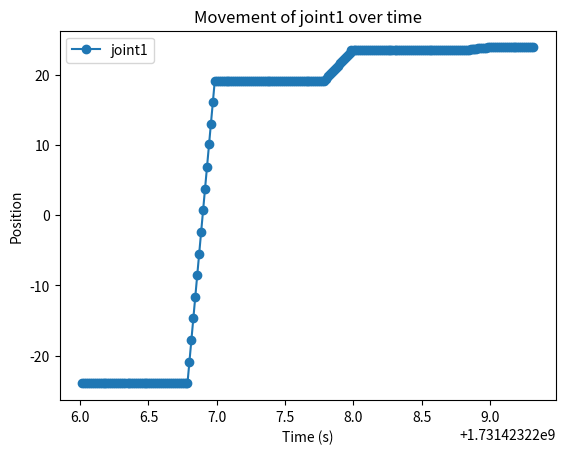
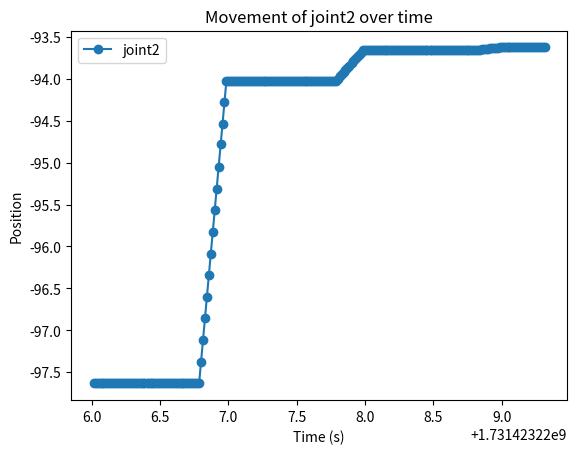
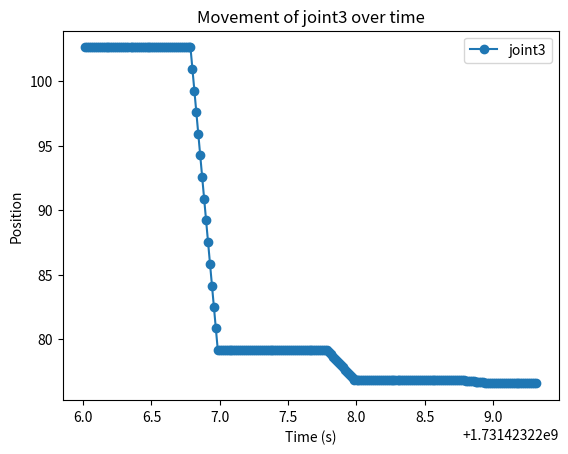
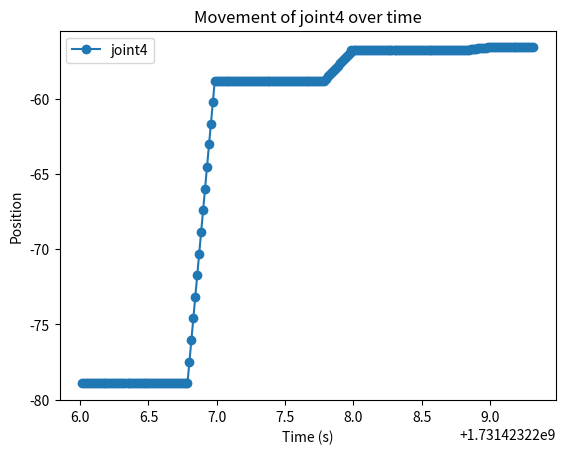
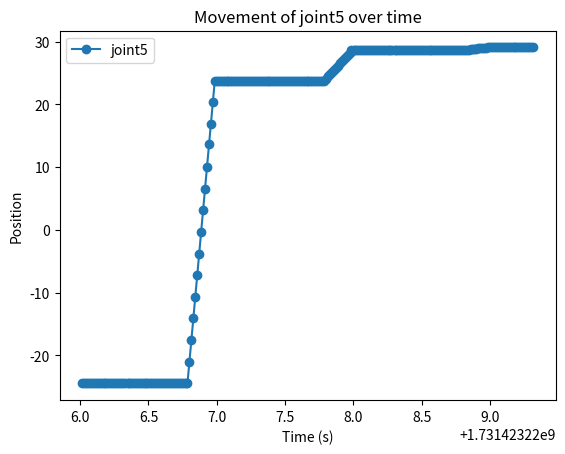
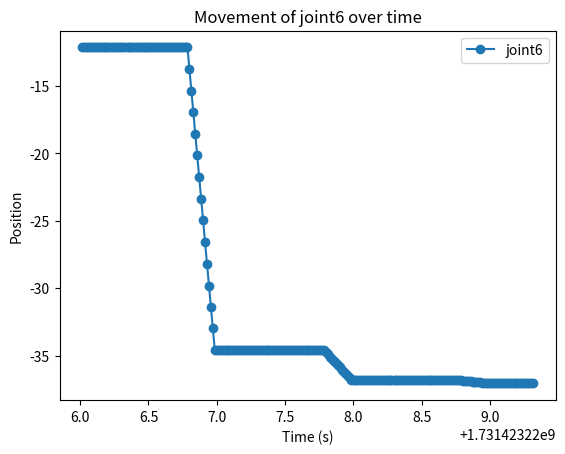

Write Python code to recreate these figures, in order.
import matplotlib.pyplot as plt
import re
import pandas as pd

# Sample log data
log_data = """
[ros2_control_node-2] [INFO] [1731423226.014058826] [Kr3r540Interface]: Converted command_data: {A1 -23.962, A2 -97.633, A3 102.624, A4 -78.920, A5 -24.447, A6 -12.140}
[ros2_control_node-2] [INFO] [1731423226.028308035] [Kr3r540Interface]: Converted command_data: {A1 -23.962, A2 -97.633, A3 102.624, A4 -78.920, A5 -24.447, A6 -12.140}
[ros2_control_node-2] [INFO] [1731423226.042705656] [Kr3r540Interface]: Converted command_data: {A1 -23.962, A2 -97.633, A3 102.624, A4 -78.920, A5 -24.447, A6 -12.140}
[ros2_control_node-2] [INFO] [1731423226.057370295] [Kr3r540Interface]: Converted command_data: {A1 -23.962, A2 -97.633, A3 102.624, A4 -78.920, A5 -24.447, A6 -12.140}
[ros2_control_node-2] [INFO] [1731423226.071760231] [Kr3r540Interface]: Converted command_data: {A1 -23.962, A2 -97.633, A3 102.624, A4 -78.920, A5 -24.447, A6 -12.140}
[ros2_control_node-2] [INFO] [1731423226.085400498] [Kr3r540Interface]: Converted command_data: {A1 -23.962, A2 -97.633, A3 102.624, A4 -78.920, A5 -24.447, A6 -12.140}
[ros2_control_node-2] [INFO] [1731423226.099662223] [Kr3r540Interface]: Converted command_data: {A1 -23.962, A2 -97.633, A3 102.624, A4 -78.920, A5 -24.447, A6 -12.140}
[ros2_control_node-2] [INFO] [1731423226.113919219] [Kr3r540Interface]: Converted command_data: {A1 -23.962, A2 -97.633, A3 102.624, A4 -78.920, A5 -24.447, A6 -12.140}
[ros2_control_node-2] [INFO] [1731423226.128257281] [Kr3r540Interface]: Converted command_data: {A1 -23.962, A2 -97.633, A3 102.624, A4 -78.920, A5 -24.447, A6 -12.140}
[ros2_control_node-2] [INFO] [1731423226.142510578] [Kr3r540Interface]: Converted command_data: {A1 -23.962, A2 -97.633, A3 102.624, A4 -78.920, A5 -24.447, A6 -12.140}
[ros2_control_node-2] [INFO] [1731423226.157596370] [Kr3r540Interface]: Converted command_data: {A1 -23.962, A2 -97.633, A3 102.624, A4 -78.920, A5 -24.447, A6 -12.140}
[ros2_control_node-2] [INFO] [1731423226.171111182] [Kr3r540Interface]: Converted command_data: {A1 -23.962, A2 -97.633, A3 102.624, A4 -78.920, A5 -24.447, A6 -12.140}
[ros2_control_node-2] [INFO] [1731423226.185401935] [Kr3r540Interface]: Converted command_data: {A1 -23.962, A2 -97.633, A3 102.624, A4 -78.920, A5 -24.447, A6 -12.140}
[ros2_control_node-2] [INFO] [1731423226.199670327] [Kr3r540Interface]: Converted command_data: {A1 -23.962, A2 -97.633, A3 102.624, A4 -78.920, A5 -24.447, A6 -12.140}
[ros2_control_node-2] [INFO] [1731423226.213913820] [Kr3r540Interface]: Converted command_data: {A1 -23.962, A2 -97.633, A3 102.624, A4 -78.920, A5 -24.447, A6 -12.140}
[ros2_control_node-2] [INFO] [1731423226.228211205] [Kr3r540Interface]: Converted command_data: {A1 -23.962, A2 -97.633, A3 102.624, A4 -78.920, A5 -24.447, A6 -12.140}
[ros2_control_node-2] [INFO] [1731423226.242692120] [Kr3r540Interface]: Converted command_data: {A1 -23.962, A2 -97.633, A3 102.624, A4 -78.920, A5 -24.447, A6 -12.140}
[ros2_control_node-2] [INFO] [1731423226.256840838] [Kr3r540Interface]: Converted command_data: {A1 -23.962, A2 -97.633, A3 102.624, A4 -78.920, A5 -24.447, A6 -12.140}
[ros2_control_node-2] [INFO] [1731423226.271388603] [Kr3r540Interface]: Converted command_data: {A1 -23.962, A2 -97.633, A3 102.624, A4 -78.920, A5 -24.447, A6 -12.140}
[ros2_control_node-2] [INFO] [1731423226.285347047] [Kr3r540Interface]: Converted command_data: {A1 -23.962, A2 -97.633, A3 102.624, A4 -78.920, A5 -24.447, A6 -12.140}
[ros2_control_node-2] [INFO] [1731423226.299707007] [Kr3r540Interface]: Converted command_data: {A1 -23.962, A2 -97.633, A3 102.624, A4 -78.920, A5 -24.447, A6 -12.140}
[ros2_control_node-2] [INFO] [1731423226.314041429] [Kr3r540Interface]: Converted command_data: {A1 -23.962, A2 -97.633, A3 102.624, A4 -78.920, A5 -24.447, A6 -12.140}
[ros2_control_node-2] [INFO] [1731423226.330353848] [Kr3r540Interface]: Converted command_data: {A1 -23.962, A2 -97.633, A3 102.624, A4 -78.920, A5 -24.447, A6 -12.140}
[ros2_control_node-2] [INFO] [1731423226.347490779] [Kr3r540Interface]: Converted command_data: {A1 -23.962, A2 -97.633, A3 102.624, A4 -78.920, A5 -24.447, A6 -12.140}
[ros2_control_node-2] [INFO] [1731423226.358236759] [Kr3r540Interface]: Converted command_data: {A1 -23.962, A2 -97.633, A3 102.624, A4 -78.920, A5 -24.447, A6 -12.140}
[ros2_control_node-2] [INFO] [1731423226.372476491] [Kr3r540Interface]: Converted command_data: {A1 -23.962, A2 -97.633, A3 102.624, A4 -78.920, A5 -24.447, A6 -12.140}
[ros2_control_node-2] [INFO] [1731423226.385365530] [Kr3r540Interface]: Converted command_data: {A1 -23.962, A2 -97.633, A3 102.624, A4 -78.920, A5 -24.447, A6 -12.140}
[ros2_control_node-2] [INFO] [1731423226.404423324] [Kr3r540Interface]: Converted command_data: {A1 -23.962, A2 -97.633, A3 102.624, A4 -78.920, A5 -24.447, A6 -12.140}
[ros2_control_node-2] [INFO] [1731423226.416421257] [Kr3r540Interface]: Converted command_data: {A1 -23.962, A2 -97.633, A3 102.624, A4 -78.920, A5 -24.447, A6 -12.140}
[ros2_control_node-2] [INFO] [1731423226.431403770] [Kr3r540Interface]: Converted command_data: {A1 -23.962, A2 -97.633, A3 102.624, A4 -78.920, A5 -24.447, A6 -12.140}
[ros2_control_node-2] [INFO] [1731423226.442485991] [Kr3r540Interface]: Converted command_data: {A1 -23.962, A2 -97.633, A3 102.624, A4 -78.920, A5 -24.447, A6 -12.140}
[ros2_control_node-2] [INFO] [1731423226.457043555] [Kr3r540Interface]: Converted command_data: {A1 -23.962, A2 -97.633, A3 102.624, A4 -78.920, A5 -24.447, A6 -12.140}
[ros2_control_node-2] [INFO] [1731423226.471132031] [Kr3r540Interface]: Converted command_data: {A1 -23.962, A2 -97.633, A3 102.624, A4 -78.920, A5 -24.447, A6 -12.140}
[ros2_control_node-2] [INFO] [1731423226.485366883] [Kr3r540Interface]: Converted command_data: {A1 -23.962, A2 -97.633, A3 102.624, A4 -78.920, A5 -24.447, A6 -12.140}
[ros2_control_node-2] [INFO] [1731423226.499674196] [Kr3r540Interface]: Converted command_data: {A1 -23.962, A2 -97.633, A3 102.624, A4 -78.920, A5 -24.447, A6 -12.140}
[ros2_control_node-2] [INFO] [1731423226.513968744] [Kr3r540Interface]: Converted command_data: {A1 -23.962, A2 -97.633, A3 102.624, A4 -78.920, A5 -24.447, A6 -12.140}
[ros2_control_node-2] [INFO] [1731423226.528395595] [Kr3r540Interface]: Converted command_data: {A1 -23.962, A2 -97.633, A3 102.624, A4 -78.920, A5 -24.447, A6 -12.140}
[ros2_control_node-2] [INFO] [1731423226.542752080] [Kr3r540Interface]: Converted command_data: {A1 -23.962, A2 -97.633, A3 102.624, A4 -78.920, A5 -24.447, A6 -12.140}
[ros2_control_node-2] [INFO] [1731423226.557045073] [Kr3r540Interface]: Converted command_data: {A1 -23.962, A2 -97.633, A3 102.624, A4 -78.920, A5 -24.447, A6 -12.140}
[ros2_control_node-2] [INFO] [1731423226.571216048] [Kr3r540Interface]: Converted command_data: {A1 -23.962, A2 -97.633, A3 102.624, A4 -78.920, A5 -24.447, A6 -12.140}
[ros2_control_node-2] [INFO] [1731423226.585383317] [Kr3r540Interface]: Converted command_data: {A1 -23.962, A2 -97.633, A3 102.624, A4 -78.920, A5 -24.447, A6 -12.140}
[ros2_control_node-2] [INFO] [1731423226.599665722] [Kr3r540Interface]: Converted command_data: {A1 -23.962, A2 -97.633, A3 102.624, A4 -78.920, A5 -24.447, A6 -12.140}
[ros2_control_node-2] [INFO] [1731423226.613912601] [Kr3r540Interface]: Converted command_data: {A1 -23.962, A2 -97.633, A3 102.624, A4 -78.920, A5 -24.447, A6 -12.140}
[ros2_control_node-2] [INFO] [1731423226.628286094] [Kr3r540Interface]: Converted command_data: {A1 -23.962, A2 -97.633, A3 102.624, A4 -78.920, A5 -24.447, A6 -12.140}
[ros2_control_node-2] [INFO] [1731423226.642567631] [Kr3r540Interface]: Converted command_data: {A1 -23.962, A2 -97.633, A3 102.624, A4 -78.920, A5 -24.447, A6 -12.140}
[ros2_control_node-2] [INFO] [1731423226.656967840] [Kr3r540Interface]: Converted command_data: {A1 -23.962, A2 -97.633, A3 102.624, A4 -78.920, A5 -24.447, A6 -12.140}
[ros2_control_node-2] [INFO] [1731423226.671131970] [Kr3r540Interface]: Converted command_data: {A1 -23.962, A2 -97.633, A3 102.624, A4 -78.920, A5 -24.447, A6 -12.140}
[ros2_control_node-2] [INFO] [1731423226.685379304] [Kr3r540Interface]: Converted command_data: {A1 -23.962, A2 -97.633, A3 102.624, A4 -78.920, A5 -24.447, A6 -12.140}
[ros2_control_node-2] [INFO] [1731423226.699742171] [Kr3r540Interface]: Converted command_data: {A1 -23.962, A2 -97.633, A3 102.624, A4 -78.920, A5 -24.447, A6 -12.140}
[ros2_control_node-2] [INFO] [1731423226.713913742] [Kr3r540Interface]: Converted command_data: {A1 -23.962, A2 -97.633, A3 102.624, A4 -78.920, A5 -24.447, A6 -12.140}
[ros2_control_node-2] [INFO] [1731423226.728316392] [Kr3r540Interface]: Converted command_data: {A1 -23.962, A2 -97.633, A3 102.624, A4 -78.920, A5 -24.447, A6 -12.140}
[ros2_control_node-2] [INFO] [1731423226.742485735] [Kr3r540Interface]: Converted command_data: {A1 -23.962, A2 -97.633, A3 102.624, A4 -78.920, A5 -24.447, A6 -12.140}
[ros2_control_node-2] [INFO] [1731423226.757427652] [Kr3r540Interface]: Converted command_data: {A1 -23.962, A2 -97.633, A3 102.624, A4 -78.920, A5 -24.447, A6 -12.140}
[ros2_control_node-2] [INFO] [1731423226.771277164] [Kr3r540Interface]: Converted command_data: {A1 -23.962, A2 -97.633, A3 102.624, A4 -78.920, A5 -24.447, A6 -12.140}
[ros2_control_node-2] [INFO] [1731423226.785383213] [Kr3r540Interface]: Converted command_data: {A1 -23.962, A2 -97.633, A3 102.624, A4 -78.920, A5 -24.447, A6 -12.140}
[ros2_control_node-2] [INFO] [1731423226.799648099] [Kr3r540Interface]: Converted command_data: {A1 -20.884, A2 -97.375, A3 100.948, A4 -77.484, A5 -21.005, A6 -13.742}
[ros2_control_node-2] [INFO] [1731423226.813911012] [Kr3r540Interface]: Converted command_data: {A1 -17.808, A2 -97.118, A3 99.275, A4 -76.050, A5 -17.567, A6 -15.343}
[ros2_control_node-2] [INFO] [1731423226.828257898] [Kr3r540Interface]: Converted command_data: {A1 -14.716, A2 -96.859, A3 97.591, A4 -74.608, A5 -14.110, A6 -16.953}
[ros2_control_node-2] [INFO] [1731423226.842514529] [Kr3r540Interface]: Converted command_data: {A1 -11.640, A2 -96.602, A3 95.917, A4 -73.173, A5 -10.672, A6 -18.553}
[ros2_control_node-2] [INFO] [1731423226.856810099] [Kr3r540Interface]: Converted command_data: {A1 -8.558, A2 -96.344, A3 94.240, A4 -71.736, A5 -7.226, A6 -20.157}
[ros2_control_node-2] [INFO] [1731423226.871360701] [Kr3r540Interface]: Converted command_data: {A1 -5.479, A2 -96.086, A3 92.564, A4 -70.300, A5 -3.784, A6 -21.760}
[ros2_control_node-2] [INFO] [1731423226.885353097] [Kr3r540Interface]: Converted command_data: {A1 -2.400, A2 -95.828, A3 90.888, A4 -68.864, A5 -0.341, A6 -23.363}
[ros2_control_node-2] [INFO] [1731423226.899642085] [Kr3r540Interface]: Converted command_data: {A1 0.681, A2 -95.571, A3 89.211, A4 -67.427, A5 3.103, A6 -24.966}
[ros2_control_node-2] [INFO] [1731423226.914111952] [Kr3r540Interface]: Converted command_data: {A1 3.787, A2 -95.311, A3 87.520, A4 -65.978, A5 6.575, A6 -26.583}
[ros2_control_node-2] [INFO] [1731423226.928234937] [Kr3r540Interface]: Converted command_data: {A1 6.847, A2 -95.055, A3 85.855, A4 -64.551, A5 9.996, A6 -28.176}
[ros2_control_node-2] [INFO] [1731423226.943306228] [Kr3r540Interface]: Converted command_data: {A1 10.096, A2 -94.783, A3 84.086, A4 -63.035, A5 13.629, A6 -29.867}
[ros2_control_node-2] [INFO] [1731423226.956803557] [Kr3r540Interface]: Converted command_data: {A1 13.008, A2 -94.539, A3 82.501, A4 -61.678, A5 16.884, A6 -31.383}
[ros2_control_node-2] [INFO] [1731423226.971107757] [Kr3r540Interface]: Converted command_data: {A1 16.095, A2 -94.281, A3 80.821, A4 -60.238, A5 20.335, A6 -32.989}
[ros2_control_node-2] [INFO] [1731423226.985364999] [Kr3r540Interface]: Converted command_data: {A1 19.169, A2 -94.023, A3 79.147, A4 -58.804, A5 23.772, A6 -34.590}
[ros2_control_node-2] [INFO] [1731423226.999651084] [Kr3r540Interface]: Converted command_data: {A1 19.172, A2 -94.023, A3 79.146, A4 -58.803, A5 23.776, A6 -34.591}
[ros2_control_node-2] [INFO] [1731423227.014135122] [Kr3r540Interface]: Converted command_data: {A1 19.172, A2 -94.023, A3 79.146, A4 -58.803, A5 23.776, A6 -34.591}
[ros2_control_node-2] [INFO] [1731423227.028428714] [Kr3r540Interface]: Converted command_data: {A1 19.172, A2 -94.023, A3 79.146, A4 -58.803, A5 23.776, A6 -34.591}
[ros2_control_node-2] [INFO] [1731423227.042527166] [Kr3r540Interface]: Converted command_data: {A1 19.172, A2 -94.023, A3 79.146, A4 -58.803, A5 23.776, A6 -34.591}
[ros2_control_node-2] [INFO] [1731423227.056800773] [Kr3r540Interface]: Converted command_data: {A1 19.172, A2 -94.023, A3 79.146, A4 -58.803, A5 23.776, A6 -34.591}
[ros2_control_node-2] [INFO] [1731423227.071072386] [Kr3r540Interface]: Converted command_data: {A1 19.172, A2 -94.023, A3 79.146, A4 -58.803, A5 23.776, A6 -34.591}
[ros2_control_node-2] [INFO] [1731423227.085379050] [Kr3r540Interface]: Converted command_data: {A1 19.172, A2 -94.023, A3 79.146, A4 -58.803, A5 23.776, A6 -34.591}
[ros2_control_node-2] [INFO] [1731423227.099723272] [Kr3r540Interface]: Converted command_data: {A1 19.172, A2 -94.023, A3 79.146, A4 -58.803, A5 23.776, A6 -34.591}
[ros2_control_node-2] [INFO] [1731423227.114295439] [Kr3r540Interface]: Converted command_data: {A1 19.172, A2 -94.023, A3 79.146, A4 -58.803, A5 23.776, A6 -34.591}
[ros2_control_node-2] [INFO] [1731423227.128228918] [Kr3r540Interface]: Converted command_data: {A1 19.172, A2 -94.023, A3 79.146, A4 -58.803, A5 23.776, A6 -34.591}
[ros2_control_node-2] [INFO] [1731423227.143218673] [Kr3r540Interface]: Converted command_data: {A1 19.172, A2 -94.023, A3 79.146, A4 -58.803, A5 23.776, A6 -34.591}
[ros2_control_node-2] [INFO] [1731423227.156808120] [Kr3r540Interface]: Converted command_data: {A1 19.172, A2 -94.023, A3 79.146, A4 -58.803, A5 23.776, A6 -34.591}
[ros2_control_node-2] [INFO] [1731423227.171457387] [Kr3r540Interface]: Converted command_data: {A1 19.172, A2 -94.023, A3 79.146, A4 -58.803, A5 23.776, A6 -34.591}
[ros2_control_node-2] [INFO] [1731423227.185342826] [Kr3r540Interface]: Converted command_data: {A1 19.172, A2 -94.023, A3 79.146, A4 -58.803, A5 23.776, A6 -34.591}
[ros2_control_node-2] [INFO] [1731423227.199738459] [Kr3r540Interface]: Converted command_data: {A1 19.172, A2 -94.023, A3 79.146, A4 -58.803, A5 23.776, A6 -34.591}
[ros2_control_node-2] [INFO] [1731423227.214064302] [Kr3r540Interface]: Converted command_data: {A1 19.172, A2 -94.023, A3 79.146, A4 -58.803, A5 23.776, A6 -34.591}
[ros2_control_node-2] [INFO] [1731423227.228427871] [Kr3r540Interface]: Converted command_data: {A1 19.172, A2 -94.023, A3 79.146, A4 -58.803, A5 23.776, A6 -34.591}
[ros2_control_node-2] [INFO] [1731423227.242520054] [Kr3r540Interface]: Converted command_data: {A1 19.172, A2 -94.023, A3 79.146, A4 -58.803, A5 23.776, A6 -34.591}
[ros2_control_node-2] [INFO] [1731423227.256930513] [Kr3r540Interface]: Converted command_data: {A1 19.172, A2 -94.023, A3 79.146, A4 -58.803, A5 23.776, A6 -34.591}
[ros2_control_node-2] [INFO] [1731423227.271207580] [Kr3r540Interface]: Converted command_data: {A1 19.172, A2 -94.023, A3 79.146, A4 -58.803, A5 23.776, A6 -34.591}
[ros2_control_node-2] [INFO] [1731423227.285365575] [Kr3r540Interface]: Converted command_data: {A1 19.172, A2 -94.023, A3 79.146, A4 -58.803, A5 23.776, A6 -34.591}
[ros2_control_node-2] [INFO] [1731423227.299652781] [Kr3r540Interface]: Converted command_data: {A1 19.172, A2 -94.023, A3 79.146, A4 -58.803, A5 23.776, A6 -34.591}
[ros2_control_node-2] [INFO] [1731423227.313947902] [Kr3r540Interface]: Converted command_data: {A1 19.172, A2 -94.023, A3 79.146, A4 -58.803, A5 23.776, A6 -34.591}
[ros2_control_node-2] [INFO] [1731423227.328378142] [Kr3r540Interface]: Converted command_data: {A1 19.172, A2 -94.023, A3 79.146, A4 -58.803, A5 23.776, A6 -34.591}
[ros2_control_node-2] [INFO] [1731423227.342605304] [Kr3r540Interface]: Converted command_data: {A1 19.172, A2 -94.023, A3 79.146, A4 -58.803, A5 23.776, A6 -34.591}
[ros2_control_node-2] [INFO] [1731423227.356811783] [Kr3r540Interface]: Converted command_data: {A1 19.172, A2 -94.023, A3 79.146, A4 -58.803, A5 23.776, A6 -34.591}
[ros2_control_node-2] [INFO] [1731423227.371152503] [Kr3r540Interface]: Converted command_data: {A1 19.172, A2 -94.023, A3 79.146, A4 -58.803, A5 23.776, A6 -34.591}
[ros2_control_node-2] [INFO] [1731423227.385374651] [Kr3r540Interface]: Converted command_data: {A1 19.172, A2 -94.023, A3 79.146, A4 -58.803, A5 23.776, A6 -34.591}
[ros2_control_node-2] [INFO] [1731423227.399657367] [Kr3r540Interface]: Converted command_data: {A1 19.172, A2 -94.023, A3 79.146, A4 -58.803, A5 23.776, A6 -34.591}
[ros2_control_node-2] [INFO] [1731423227.413953071] [Kr3r540Interface]: Converted command_data: {A1 19.172, A2 -94.023, A3 79.146, A4 -58.803, A5 23.776, A6 -34.591}
[ros2_control_node-2] [INFO] [1731423227.428245759] [Kr3r540Interface]: Converted command_data: {A1 19.172, A2 -94.023, A3 79.146, A4 -58.803, A5 23.776, A6 -34.591}
[ros2_control_node-2] [INFO] [1731423227.442740169] [Kr3r540Interface]: Converted command_data: {A1 19.172, A2 -94.023, A3 79.146, A4 -58.803, A5 23.776, A6 -34.591}
[ros2_control_node-2] [INFO] [1731423227.456828003] [Kr3r540Interface]: Converted command_data: {A1 19.172, A2 -94.023, A3 79.146, A4 -58.803, A5 23.776, A6 -34.591}
[ros2_control_node-2] [INFO] [1731423227.471147542] [Kr3r540Interface]: Converted command_data: {A1 19.172, A2 -94.023, A3 79.146, A4 -58.803, A5 23.776, A6 -34.591}
[ros2_control_node-2] [INFO] [1731423227.485416732] [Kr3r540Interface]: Converted command_data: {A1 19.172, A2 -94.023, A3 79.146, A4 -58.803, A5 23.776, A6 -34.591}
[ros2_control_node-2] [INFO] [1731423227.499948562] [Kr3r540Interface]: Converted command_data: {A1 19.172, A2 -94.023, A3 79.146, A4 -58.803, A5 23.776, A6 -34.591}
[ros2_control_node-2] [INFO] [1731423227.513926050] [Kr3r540Interface]: Converted command_data: {A1 19.172, A2 -94.023, A3 79.146, A4 -58.803, A5 23.776, A6 -34.591}
[ros2_control_node-2] [INFO] [1731423227.528242835] [Kr3r540Interface]: Converted command_data: {A1 19.172, A2 -94.023, A3 79.146, A4 -58.803, A5 23.776, A6 -34.591}
[ros2_control_node-2] [INFO] [1731423227.542501581] [Kr3r540Interface]: Converted command_data: {A1 19.172, A2 -94.023, A3 79.146, A4 -58.803, A5 23.776, A6 -34.591}
[ros2_control_node-2] [INFO] [1731423227.557194195] [Kr3r540Interface]: Converted command_data: {A1 19.172, A2 -94.023, A3 79.146, A4 -58.803, A5 23.776, A6 -34.591}
[ros2_control_node-2] [INFO] [1731423227.571052772] [Kr3r540Interface]: Converted command_data: {A1 19.172, A2 -94.023, A3 79.146, A4 -58.803, A5 23.776, A6 -34.591}
[ros2_control_node-2] [INFO] [1731423227.585374987] [Kr3r540Interface]: Converted command_data: {A1 19.172, A2 -94.023, A3 79.146, A4 -58.803, A5 23.776, A6 -34.591}
[ros2_control_node-2] [INFO] [1731423227.600022782] [Kr3r540Interface]: Converted command_data: {A1 19.172, A2 -94.023, A3 79.146, A4 -58.803, A5 23.776, A6 -34.591}
[ros2_control_node-2] [INFO] [1731423227.613954097] [Kr3r540Interface]: Converted command_data: {A1 19.172, A2 -94.023, A3 79.146, A4 -58.803, A5 23.776, A6 -34.591}
[ros2_control_node-2] [INFO] [1731423227.628199585] [Kr3r540Interface]: Converted command_data: {A1 19.172, A2 -94.023, A3 79.146, A4 -58.803, A5 23.776, A6 -34.591}
[ros2_control_node-2] [INFO] [1731423227.642497540] [Kr3r540Interface]: Converted command_data: {A1 19.172, A2 -94.023, A3 79.146, A4 -58.803, A5 23.776, A6 -34.591}
[ros2_control_node-2] [INFO] [1731423227.656905325] [Kr3r540Interface]: Converted command_data: {A1 19.172, A2 -94.023, A3 79.146, A4 -58.803, A5 23.776, A6 -34.591}
[ros2_control_node-2] [INFO] [1731423227.671096481] [Kr3r540Interface]: Converted command_data: {A1 19.172, A2 -94.023, A3 79.146, A4 -58.803, A5 23.776, A6 -34.591}
[ros2_control_node-2] [INFO] [1731423227.685417036] [Kr3r540Interface]: Converted command_data: {A1 19.172, A2 -94.023, A3 79.146, A4 -58.803, A5 23.776, A6 -34.591}
[ros2_control_node-2] [INFO] [1731423227.699812387] [Kr3r540Interface]: Converted command_data: {A1 19.172, A2 -94.023, A3 79.146, A4 -58.803, A5 23.776, A6 -34.591}
[ros2_control_node-2] [INFO] [1731423227.714059967] [Kr3r540Interface]: Converted command_data: {A1 19.172, A2 -94.023, A3 79.146, A4 -58.803, A5 23.776, A6 -34.591}
[ros2_control_node-2] [INFO] [1731423227.728519757] [Kr3r540Interface]: Converted command_data: {A1 19.172, A2 -94.023, A3 79.146, A4 -58.803, A5 23.776, A6 -34.591}
[ros2_control_node-2] [INFO] [1731423227.743179727] [Kr3r540Interface]: Converted command_data: {A1 19.172, A2 -94.023, A3 79.146, A4 -58.803, A5 23.776, A6 -34.591}
[ros2_control_node-2] [INFO] [1731423227.757366903] [Kr3r540Interface]: Converted command_data: {A1 19.172, A2 -94.023, A3 79.146, A4 -58.803, A5 23.776, A6 -34.591}
[ros2_control_node-2] [INFO] [1731423227.771217730] [Kr3r540Interface]: Converted command_data: {A1 19.172, A2 -94.023, A3 79.146, A4 -58.803, A5 23.776, A6 -34.591}
[ros2_control_node-2] [INFO] [1731423227.785615674] [Kr3r540Interface]: Converted command_data: {A1 19.172, A2 -94.023, A3 79.146, A4 -58.803, A5 23.776, A6 -34.591}
[ros2_control_node-2] [INFO] [1731423227.799644138] [Kr3r540Interface]: Converted command_data: {A1 19.475, A2 -93.998, A3 78.981, A4 -58.662, A5 24.114, A6 -34.749}
[ros2_control_node-2] [INFO] [1731423227.814067463] [Kr3r540Interface]: Converted command_data: {A1 19.786, A2 -93.972, A3 78.812, A4 -58.517, A5 24.462, A6 -34.910}
[ros2_control_node-2] [INFO] [1731423227.828214715] [Kr3r540Interface]: Converted command_data: {A1 20.091, A2 -93.946, A3 78.646, A4 -58.374, A5 24.803, A6 -35.069}
[ros2_control_node-2] [INFO] [1731423227.842545658] [Kr3r540Interface]: Converted command_data: {A1 20.400, A2 -93.920, A3 78.478, A4 -58.230, A5 25.149, A6 -35.230}
[ros2_control_node-2] [INFO] [1731423227.856786270] [Kr3r540Interface]: Converted command_data: {A1 20.707, A2 -93.895, A3 78.310, A4 -58.087, A5 25.492, A6 -35.390}
[ros2_control_node-2] [INFO] [1731423227.871077018] [Kr3r540Interface]: Converted command_data: {A1 21.015, A2 -93.869, A3 78.143, A4 -57.943, A5 25.836, A6 -35.550}
[ros2_control_node-2] [INFO] [1731423227.885552130] [Kr3r540Interface]: Converted command_data: {A1 21.328, A2 -93.843, A3 77.973, A4 -57.797, A5 26.186, A6 -35.713}
[ros2_control_node-2] [INFO] [1731423227.901031824] [Kr3r540Interface]: Converted command_data: {A1 21.646, A2 -93.816, A3 77.799, A4 -57.649, A5 26.542, A6 -35.879}
[ros2_control_node-2] [INFO] [1731423227.914169247] [Kr3r540Interface]: Converted command_data: {A1 21.944, A2 -93.791, A3 77.637, A4 -57.510, A5 26.875, A6 -36.034}
[ros2_control_node-2] [INFO] [1731423227.928344199] [Kr3r540Interface]: Converted command_data: {A1 22.250, A2 -93.765, A3 77.470, A4 -57.367, A5 27.217, A6 -36.193}
[ros2_control_node-2] [INFO] [1731423227.942490516] [Kr3r540Interface]: Converted command_data: {A1 22.556, A2 -93.740, A3 77.304, A4 -57.225, A5 27.558, A6 -36.352}
[ros2_control_node-2] [INFO] [1731423227.956909681] [Kr3r540Interface]: Converted command_data: {A1 22.866, A2 -93.714, A3 77.135, A4 -57.080, A5 27.905, A6 -36.514}
[ros2_control_node-2] [INFO] [1731423227.971314195] [Kr3r540Interface]: Converted command_data: {A1 23.177, A2 -93.688, A3 76.966, A4 -56.935, A5 28.253, A6 -36.676}
[ros2_control_node-2] [INFO] [1731423227.985375723] [Kr3r540Interface]: Converted command_data: {A1 23.480, A2 -93.663, A3 76.801, A4 -56.793, A5 28.592, A6 -36.833}
[ros2_control_node-2] [INFO] [1731423228.001409943] [Kr3r540Interface]: Converted command_data: {A1 23.486, A2 -93.662, A3 76.798, A4 -56.791, A5 28.598, A6 -36.836}
[ros2_control_node-2] [INFO] [1731423228.014160603] [Kr3r540Interface]: Converted command_data: {A1 23.486, A2 -93.662, A3 76.798, A4 -56.791, A5 28.598, A6 -36.836}
[ros2_control_node-2] [INFO] [1731423228.028290739] [Kr3r540Interface]: Converted command_data: {A1 23.486, A2 -93.662, A3 76.798, A4 -56.791, A5 28.598, A6 -36.836}
[ros2_control_node-2] [INFO] [1731423228.042517296] [Kr3r540Interface]: Converted command_data: {A1 23.486, A2 -93.662, A3 76.798, A4 -56.791, A5 28.598, A6 -36.836}
[ros2_control_node-2] [INFO] [1731423228.056752448] [Kr3r540Interface]: Converted command_data: {A1 23.486, A2 -93.662, A3 76.798, A4 -56.791, A5 28.598, A6 -36.836}
[ros2_control_node-2] [INFO] [1731423228.071077967] [Kr3r540Interface]: Converted command_data: {A1 23.486, A2 -93.662, A3 76.798, A4 -56.791, A5 28.598, A6 -36.836}
[ros2_control_node-2] [INFO] [1731423228.085378638] [Kr3r540Interface]: Converted command_data: {A1 23.486, A2 -93.662, A3 76.798, A4 -56.791, A5 28.598, A6 -36.836}
[ros2_control_node-2] [INFO] [1731423228.099681885] [Kr3r540Interface]: Converted command_data: {A1 23.486, A2 -93.662, A3 76.798, A4 -56.791, A5 28.598, A6 -36.836}
[ros2_control_node-2] [INFO] [1731423228.114367485] [Kr3r540Interface]: Converted command_data: {A1 23.486, A2 -93.662, A3 76.798, A4 -56.791, A5 28.598, A6 -36.836}
[ros2_control_node-2] [INFO] [1731423228.128218861] [Kr3r540Interface]: Converted command_data: {A1 23.486, A2 -93.662, A3 76.798, A4 -56.791, A5 28.598, A6 -36.836}
[ros2_control_node-2] [INFO] [1731423228.142538586] [Kr3r540Interface]: Converted command_data: {A1 23.486, A2 -93.662, A3 76.798, A4 -56.791, A5 28.598, A6 -36.836}
[ros2_control_node-2] [INFO] [1731423228.156829177] [Kr3r540Interface]: Converted command_data: {A1 23.486, A2 -93.662, A3 76.798, A4 -56.791, A5 28.598, A6 -36.836}
[ros2_control_node-2] [INFO] [1731423228.171145772] [Kr3r540Interface]: Converted command_data: {A1 23.486, A2 -93.662, A3 76.798, A4 -56.791, A5 28.598, A6 -36.836}
[ros2_control_node-2] [INFO] [1731423228.185370476] [Kr3r540Interface]: Converted command_data: {A1 23.486, A2 -93.662, A3 76.798, A4 -56.791, A5 28.598, A6 -36.836}
[ros2_control_node-2] [INFO] [1731423228.199686691] [Kr3r540Interface]: Converted command_data: {A1 23.486, A2 -93.662, A3 76.798, A4 -56.791, A5 28.598, A6 -36.836}
[ros2_control_node-2] [INFO] [1731423228.213952951] [Kr3r540Interface]: Converted command_data: {A1 23.486, A2 -93.662, A3 76.798, A4 -56.791, A5 28.598, A6 -36.836}
[ros2_control_node-2] [INFO] [1731423228.228244280] [Kr3r540Interface]: Converted command_data: {A1 23.486, A2 -93.662, A3 76.798, A4 -56.791, A5 28.598, A6 -36.836}
[ros2_control_node-2] [INFO] [1731423228.243541124] [Kr3r540Interface]: Converted command_data: {A1 23.486, A2 -93.662, A3 76.798, A4 -56.791, A5 28.598, A6 -36.836}
[ros2_control_node-2] [INFO] [1731423228.257142753] [Kr3r540Interface]: Converted command_data: {A1 23.486, A2 -93.662, A3 76.798, A4 -56.791, A5 28.598, A6 -36.836}
[ros2_control_node-2] [INFO] [1731423228.271064627] [Kr3r540Interface]: Converted command_data: {A1 23.486, A2 -93.662, A3 76.798, A4 -56.791, A5 28.598, A6 -36.836}
[ros2_control_node-2] [INFO] [1731423228.285353533] [Kr3r540Interface]: Converted command_data: {A1 23.486, A2 -93.662, A3 76.798, A4 -56.791, A5 28.598, A6 -36.836}
[ros2_control_node-2] [INFO] [1731423228.301669067] [Kr3r540Interface]: Converted command_data: {A1 23.486, A2 -93.662, A3 76.798, A4 -56.791, A5 28.598, A6 -36.836}
[ros2_control_node-2] [INFO] [1731423228.313933887] [Kr3r540Interface]: Converted command_data: {A1 23.486, A2 -93.662, A3 76.798, A4 -56.791, A5 28.598, A6 -36.836}
[ros2_control_node-2] [INFO] [1731423228.328309778] [Kr3r540Interface]: Converted command_data: {A1 23.486, A2 -93.662, A3 76.798, A4 -56.791, A5 28.598, A6 -36.836}
[ros2_control_node-2] [INFO] [1731423228.342506543] [Kr3r540Interface]: Converted command_data: {A1 23.486, A2 -93.662, A3 76.798, A4 -56.791, A5 28.598, A6 -36.836}
[ros2_control_node-2] [INFO] [1731423228.356955497] [Kr3r540Interface]: Converted command_data: {A1 23.486, A2 -93.662, A3 76.798, A4 -56.791, A5 28.598, A6 -36.836}
[ros2_control_node-2] [INFO] [1731423228.371295360] [Kr3r540Interface]: Converted command_data: {A1 23.486, A2 -93.662, A3 76.798, A4 -56.791, A5 28.598, A6 -36.836}
[ros2_control_node-2] [INFO] [1731423228.385923374] [Kr3r540Interface]: Converted command_data: {A1 23.486, A2 -93.662, A3 76.798, A4 -56.791, A5 28.598, A6 -36.836}
[ros2_control_node-2] [INFO] [1731423228.399615963] [Kr3r540Interface]: Converted command_data: {A1 23.486, A2 -93.662, A3 76.798, A4 -56.791, A5 28.598, A6 -36.836}
[ros2_control_node-2] [INFO] [1731423228.413884055] [Kr3r540Interface]: Converted command_data: {A1 23.486, A2 -93.662, A3 76.798, A4 -56.791, A5 28.598, A6 -36.836}
[ros2_control_node-2] [INFO] [1731423228.428503319] [Kr3r540Interface]: Converted command_data: {A1 23.486, A2 -93.662, A3 76.798, A4 -56.791, A5 28.598, A6 -36.836}
[ros2_control_node-2] [INFO] [1731423228.442568009] [Kr3r540Interface]: Converted command_data: {A1 23.486, A2 -93.662, A3 76.798, A4 -56.791, A5 28.598, A6 -36.836}
[ros2_control_node-2] [INFO] [1731423228.456798054] [Kr3r540Interface]: Converted command_data: {A1 23.486, A2 -93.662, A3 76.798, A4 -56.791, A5 28.598, A6 -36.836}
[ros2_control_node-2] [INFO] [1731423228.472336637] [Kr3r540Interface]: Converted command_data: {A1 23.486, A2 -93.662, A3 76.798, A4 -56.791, A5 28.598, A6 -36.836}
[ros2_control_node-2] [INFO] [1731423228.485353780] [Kr3r540Interface]: Converted command_data: {A1 23.486, A2 -93.662, A3 76.798, A4 -56.791, A5 28.598, A6 -36.836}
[ros2_control_node-2] [INFO] [1731423228.499647793] [Kr3r540Interface]: Converted command_data: {A1 23.486, A2 -93.662, A3 76.798, A4 -56.791, A5 28.598, A6 -36.836}
[ros2_control_node-2] [INFO] [1731423228.513930913] [Kr3r540Interface]: Converted command_data: {A1 23.486, A2 -93.662, A3 76.798, A4 -56.791, A5 28.598, A6 -36.836}
[ros2_control_node-2] [INFO] [1731423228.528232967] [Kr3r540Interface]: Converted command_data: {A1 23.486, A2 -93.662, A3 76.798, A4 -56.791, A5 28.598, A6 -36.836}
[ros2_control_node-2] [INFO] [1731423228.542567557] [Kr3r540Interface]: Converted command_data: {A1 23.486, A2 -93.662, A3 76.798, A4 -56.791, A5 28.598, A6 -36.836}
[ros2_control_node-2] [INFO] [1731423228.557518473] [Kr3r540Interface]: Converted command_data: {A1 23.486, A2 -93.662, A3 76.798, A4 -56.791, A5 28.598, A6 -36.836}
[ros2_control_node-2] [INFO] [1731423228.571242500] [Kr3r540Interface]: Converted command_data: {A1 23.486, A2 -93.662, A3 76.798, A4 -56.791, A5 28.598, A6 -36.836}
[ros2_control_node-2] [INFO] [1731423228.585359342] [Kr3r540Interface]: Converted command_data: {A1 23.486, A2 -93.662, A3 76.798, A4 -56.791, A5 28.598, A6 -36.836}
[ros2_control_node-2] [INFO] [1731423228.599708982] [Kr3r540Interface]: Converted command_data: {A1 23.486, A2 -93.662, A3 76.798, A4 -56.791, A5 28.598, A6 -36.836}
[ros2_control_node-2] [INFO] [1731423228.614254825] [Kr3r540Interface]: Converted command_data: {A1 23.486, A2 -93.662, A3 76.798, A4 -56.791, A5 28.598, A6 -36.836}
[ros2_control_node-2] [INFO] [1731423228.628261714] [Kr3r540Interface]: Converted command_data: {A1 23.486, A2 -93.662, A3 76.798, A4 -56.791, A5 28.598, A6 -36.836}
[ros2_control_node-2] [INFO] [1731423228.642879836] [Kr3r540Interface]: Converted command_data: {A1 23.486, A2 -93.662, A3 76.798, A4 -56.791, A5 28.598, A6 -36.836}
[ros2_control_node-2] [INFO] [1731423228.657533645] [Kr3r540Interface]: Converted command_data: {A1 23.486, A2 -93.662, A3 76.798, A4 -56.791, A5 28.598, A6 -36.836}
[ros2_control_node-2] [INFO] [1731423228.671098222] [Kr3r540Interface]: Converted command_data: {A1 23.486, A2 -93.662, A3 76.798, A4 -56.791, A5 28.598, A6 -36.836}
[ros2_control_node-2] [INFO] [1731423228.685447905] [Kr3r540Interface]: Converted command_data: {A1 23.486, A2 -93.662, A3 76.798, A4 -56.791, A5 28.598, A6 -36.836}
[ros2_control_node-2] [INFO] [1731423228.701165230] [Kr3r540Interface]: Converted command_data: {A1 23.486, A2 -93.662, A3 76.798, A4 -56.791, A5 28.598, A6 -36.836}
[ros2_control_node-2] [INFO] [1731423228.714066317] [Kr3r540Interface]: Converted command_data: {A1 23.486, A2 -93.662, A3 76.798, A4 -56.791, A5 28.598, A6 -36.836}
[ros2_control_node-2] [INFO] [1731423228.728379096] [Kr3r540Interface]: Converted command_data: {A1 23.486, A2 -93.662, A3 76.798, A4 -56.791, A5 28.598, A6 -36.836}
[ros2_control_node-2] [INFO] [1731423228.742534235] [Kr3r540Interface]: Converted command_data: {A1 23.486, A2 -93.662, A3 76.798, A4 -56.791, A5 28.598, A6 -36.836}
[ros2_control_node-2] [INFO] [1731423228.756795946] [Kr3r540Interface]: Converted command_data: {A1 23.486, A2 -93.662, A3 76.798, A4 -56.791, A5 28.598, A6 -36.836}
[ros2_control_node-2] [INFO] [1731423228.771109707] [Kr3r540Interface]: Converted command_data: {A1 23.486, A2 -93.662, A3 76.798, A4 -56.791, A5 28.598, A6 -36.836}
[ros2_control_node-2] [INFO] [1731423228.785627712] [Kr3r540Interface]: Converted command_data: {A1 23.486, A2 -93.662, A3 76.798, A4 -56.791, A5 28.598, A6 -36.836}
[ros2_control_node-2] [INFO] [1731423228.799785502] [Kr3r540Interface]: Converted command_data: {A1 23.516, A2 -93.659, A3 76.781, A4 -56.777, A5 28.632, A6 -36.852}
[ros2_control_node-2] [INFO] [1731423228.814372121] [Kr3r540Interface]: Converted command_data: {A1 23.547, A2 -93.657, A3 76.764, A4 -56.762, A5 28.667, A6 -36.868}
[ros2_control_node-2] [INFO] [1731423228.828214173] [Kr3r540Interface]: Converted command_data: {A1 23.578, A2 -93.654, A3 76.748, A4 -56.748, A5 28.701, A6 -36.884}
[ros2_control_node-2] [INFO] [1731423228.842699788] [Kr3r540Interface]: Converted command_data: {A1 23.609, A2 -93.652, A3 76.731, A4 -56.734, A5 28.736, A6 -36.900}
[ros2_control_node-2] [INFO] [1731423228.856759232] [Kr3r540Interface]: Converted command_data: {A1 23.639, A2 -93.649, A3 76.714, A4 -56.719, A5 28.769, A6 -36.916}
[ros2_control_node-2] [INFO] [1731423228.871391536] [Kr3r540Interface]: Converted command_data: {A1 23.671, A2 -93.647, A3 76.697, A4 -56.705, A5 28.805, A6 -36.932}
[ros2_control_node-2] [INFO] [1731423228.885390243] [Kr3r540Interface]: Converted command_data: {A1 23.701, A2 -93.644, A3 76.681, A4 -56.691, A5 28.838, A6 -36.948}
[ros2_control_node-2] [INFO] [1731423228.899834501] [Kr3r540Interface]: Converted command_data: {A1 23.732, A2 -93.641, A3 76.664, A4 -56.676, A5 28.873, A6 -36.964}
[ros2_control_node-2] [INFO] [1731423228.913941565] [Kr3r540Interface]: Converted command_data: {A1 23.762, A2 -93.639, A3 76.647, A4 -56.662, A5 28.907, A6 -36.980}
[ros2_control_node-2] [INFO] [1731423228.928429096] [Kr3r540Interface]: Converted command_data: {A1 23.794, A2 -93.636, A3 76.630, A4 -56.647, A5 28.942, A6 -36.996}
[ros2_control_node-2] [INFO] [1731423228.942992156] [Kr3r540Interface]: Converted command_data: {A1 23.825, A2 -93.634, A3 76.613, A4 -56.633, A5 28.977, A6 -37.013}
[ros2_control_node-2] [INFO] [1731423228.957200385] [Kr3r540Interface]: Converted command_data: {A1 23.856, A2 -93.631, A3 76.597, A4 -56.618, A5 29.012, A6 -37.029}
[ros2_control_node-2] [INFO] [1731423228.971483183] [Kr3r540Interface]: Converted command_data: {A1 23.886, A2 -93.629, A3 76.580, A4 -56.604, A5 29.046, A6 -37.045}
[ros2_control_node-2] [INFO] [1731423228.985348956] [Kr3r540Interface]: Converted command_data: {A1 23.916, A2 -93.626, A3 76.563, A4 -56.590, A5 29.079, A6 -37.060}
[ros2_control_node-2] [INFO] [1731423228.999645303] [Kr3r540Interface]: Converted command_data: {A1 23.917, A2 -93.626, A3 76.563, A4 -56.590, A5 29.080, A6 -37.061}
[ros2_control_node-2] [INFO] [1731423229.015027459] [Kr3r540Interface]: Converted command_data: {A1 23.917, A2 -93.626, A3 76.563, A4 -56.590, A5 29.080, A6 -37.061}
[ros2_control_node-2] [INFO] [1731423229.028227796] [Kr3r540Interface]: Converted command_data: {A1 23.917, A2 -93.626, A3 76.563, A4 -56.590, A5 29.080, A6 -37.061}
[ros2_control_node-2] [INFO] [1731423229.042858556] [Kr3r540Interface]: Converted command_data: {A1 23.917, A2 -93.626, A3 76.563, A4 -56.590, A5 29.080, A6 -37.061}
[ros2_control_node-2] [INFO] [1731423229.056796994] [Kr3r540Interface]: Converted command_data: {A1 23.917, A2 -93.626, A3 76.563, A4 -56.590, A5 29.080, A6 -37.061}
[ros2_control_node-2] [INFO] [1731423229.071243781] [Kr3r540Interface]: Converted command_data: {A1 23.917, A2 -93.626, A3 76.563, A4 -56.590, A5 29.080, A6 -37.061}
[ros2_control_node-2] [INFO] [1731423229.085339435] [Kr3r540Interface]: Converted command_data: {A1 23.917, A2 -93.626, A3 76.563, A4 -56.590, A5 29.080, A6 -37.061}
[ros2_control_node-2] [INFO] [1731423229.099640571] [Kr3r540Interface]: Converted command_data: {A1 23.917, A2 -93.626, A3 76.563, A4 -56.590, A5 29.080, A6 -37.061}
[ros2_control_node-2] [INFO] [1731423229.113987702] [Kr3r540Interface]: Converted command_data: {A1 23.917, A2 -93.626, A3 76.563, A4 -56.590, A5 29.080, A6 -37.061}
[ros2_control_node-2] [INFO] [1731423229.128304278] [Kr3r540Interface]: Converted command_data: {A1 23.917, A2 -93.626, A3 76.563, A4 -56.590, A5 29.080, A6 -37.061}
[ros2_control_node-2] [INFO] [1731423229.142507031] [Kr3r540Interface]: Converted command_data: {A1 23.917, A2 -93.626, A3 76.563, A4 -56.590, A5 29.080, A6 -37.061}
[ros2_control_node-2] [INFO] [1731423229.157205950] [Kr3r540Interface]: Converted command_data: {A1 23.917, A2 -93.626, A3 76.563, A4 -56.590, A5 29.080, A6 -37.061}
[ros2_control_node-2] [INFO] [1731423229.171619979] [Kr3r540Interface]: Converted command_data: {A1 23.917, A2 -93.626, A3 76.563, A4 -56.590, A5 29.080, A6 -37.061}
[ros2_control_node-2] [INFO] [1731423229.185609933] [Kr3r540Interface]: Converted command_data: {A1 23.917, A2 -93.626, A3 76.563, A4 -56.590, A5 29.080, A6 -37.061}
[ros2_control_node-2] [INFO] [1731423229.199645305] [Kr3r540Interface]: Converted command_data: {A1 23.917, A2 -93.626, A3 76.563, A4 -56.590, A5 29.080, A6 -37.061}
[ros2_control_node-2] [INFO] [1731423229.213933992] [Kr3r540Interface]: Converted command_data: {A1 23.917, A2 -93.626, A3 76.563, A4 -56.590, A5 29.080, A6 -37.061}
[ros2_control_node-2] [INFO] [1731423229.228235850] [Kr3r540Interface]: Converted command_data: {A1 23.917, A2 -93.626, A3 76.563, A4 -56.590, A5 29.080, A6 -37.061}
[ros2_control_node-2] [INFO] [1731423229.242515374] [Kr3r540Interface]: Converted command_data: {A1 23.917, A2 -93.626, A3 76.563, A4 -56.590, A5 29.080, A6 -37.061}
[ros2_control_node-2] [INFO] [1731423229.257022256] [Kr3r540Interface]: Converted command_data: {A1 23.917, A2 -93.626, A3 76.563, A4 -56.590, A5 29.080, A6 -37.061}
[ros2_control_node-2] [INFO] [1731423229.271109319] [Kr3r540Interface]: Converted command_data: {A1 23.917, A2 -93.626, A3 76.563, A4 -56.590, A5 29.080, A6 -37.061}
[ros2_control_node-2] [INFO] [1731423229.285373681] [Kr3r540Interface]: Converted command_data: {A1 23.917, A2 -93.626, A3 76.563, A4 -56.590, A5 29.080, A6 -37.061}
[ros2_control_node-2] [INFO] [1731423229.299654068] [Kr3r540Interface]: Converted command_data: {A1 23.917, A2 -93.626, A3 76.563, A4 -56.590, A5 29.080, A6 -37.061}
[ros2_control_node-2] [INFO] [1731423229.313971457] [Kr3r540Interface]: Converted command_data: {A1 23.917, A2 -93.626, A3 76.563, A4 -56.590, A5 29.080, A6 -37.061}

"""

# Regular expression to extract timestamp and joint values
# Regular expression to extract timestamp and joint values
pattern = r'\[(\d+\.\d+)\] \[Kr3r540Interface\]: Converted command_data: \{A1 ([\d.-]+), A2 ([\d.-]+), A3 ([\d.-]+), A4 ([\d.-]+), A5 ([\d.-]+), A6 ([\d.-]+)\}'

# Extract timestamp and joint positions
data = []
for match in re.finditer(pattern, log_data):
    timestamp = float(match.group(1))
    positions = [float(match.group(i)) for i in range(2, 8)]  # Extract A1 to A6
    data.append([timestamp] + positions)

# Define columns for the DataFrame
columns = ['timestamp', 'joint1', 'joint2', 'joint3', 'joint4', 'joint5', 'joint6']

# Create the DataFrame
df = pd.DataFrame(data, columns=columns)

# Plot each joint's movement against time
for joint in columns[1:]:  # Exclude 'timestamp'
    plt.figure()
    plt.plot(df['timestamp'].to_numpy(), df[joint].to_numpy(), marker='o', label=joint)  # Convert Series to numpy array
    plt.xlabel('Time (s)')
    plt.ylabel('Position')
    plt.title(f'Movement of {joint} over time')
    plt.legend()
    plt.show()
